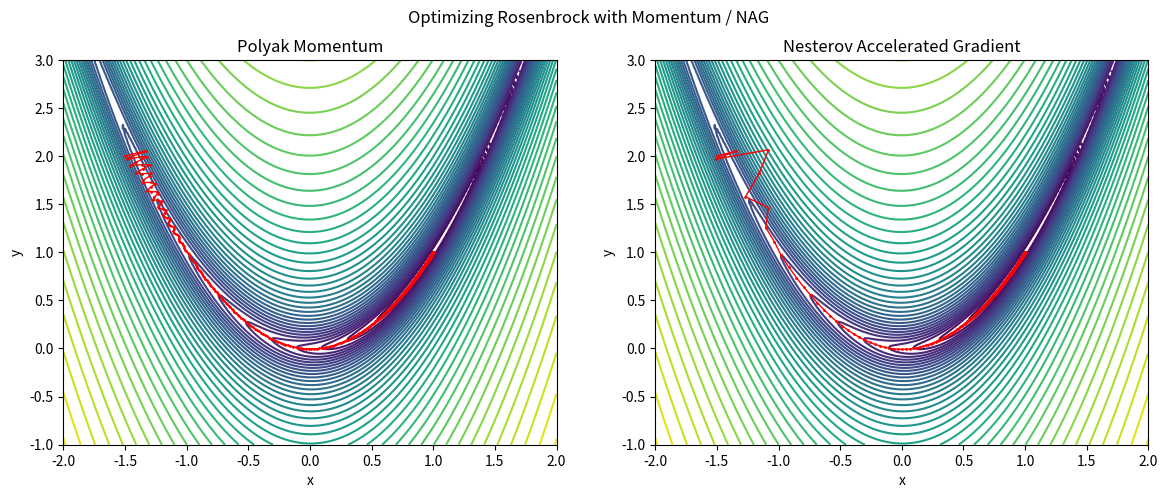

This chart was generated by the following Python code:
"""
Practical 14: Momentum & Nesterov Accelerated Gradient (NAG)
Objective: Implement Polyak Momentum and NAG in NumPy. Optimize a 2D pathological
ravine (Rosenbrock) and visualize how Momentum/NAG dampen transverse oscillations.
"""

import numpy as np
import matplotlib.pyplot as plt


def rosenbrock(w):
    x, y = w[0], w[1]
    return (1 - x) ** 2 + 100 * (y - x ** 2) ** 2


def rosenbrock_grad(w):
    x, y = w[0], w[1]
    gx = -2 * (1 - x) - 400 * x * (y - x ** 2)
    gy = 200 * (y - x ** 2)
    return np.array([gx, gy])


def momentum(w0, lr=1e-3, mu=0.9, steps=5000):
    w = np.array(w0, float)
    v = np.zeros_like(w)
    traj = [w.copy()]
    for _ in range(steps):
        g = rosenbrock_grad(w)
        v = mu * v - lr * g
        w += v
        traj.append(w.copy())
    return np.array(traj)


def nesterov(w0, lr=1e-3, mu=0.9, steps=5000):
    w = np.array(w0, float)
    v = np.zeros_like(w)
    traj = [w.copy()]
    for _ in range(steps):
        g = rosenbrock_grad(w + mu * v)
        v = mu * v - lr * g
        w += v
        traj.append(w.copy())
    return np.array(traj)


def main():
    traj_m = momentum([-1.5, 2.0], lr=1e-3, mu=0.9, steps=8000)
    traj_n = nesterov([-1.5, 2.0], lr=1e-3, mu=0.9, steps=8000)

    x = np.linspace(-2, 2, 200)
    y = np.linspace(-1, 3, 200)
    X, Y = np.meshgrid(x, y)
    Z = np.array([[rosenbrock([a, b]) for a in x] for b in y])
    Z = np.log1p(Z)

    fig, axes = plt.subplots(1, 2, figsize=(14, 5))
    for ax, traj, title in [(axes[0], traj_m, "Polyak Momentum"),
                            (axes[1], traj_n, "Nesterov Accelerated Gradient")]:
        ax.contour(X, Y, Z, levels=50, cmap="viridis")
        ax.plot(traj[:, 0], traj[:, 1], "r.-", lw=1, markersize=2)
        ax.set_title(title)
        ax.set_xlabel("x")
        ax.set_ylabel("y")
    plt.suptitle("Optimizing Rosenbrock with Momentum / NAG")
    plt.show()


if __name__ == "__main__":
    main()
